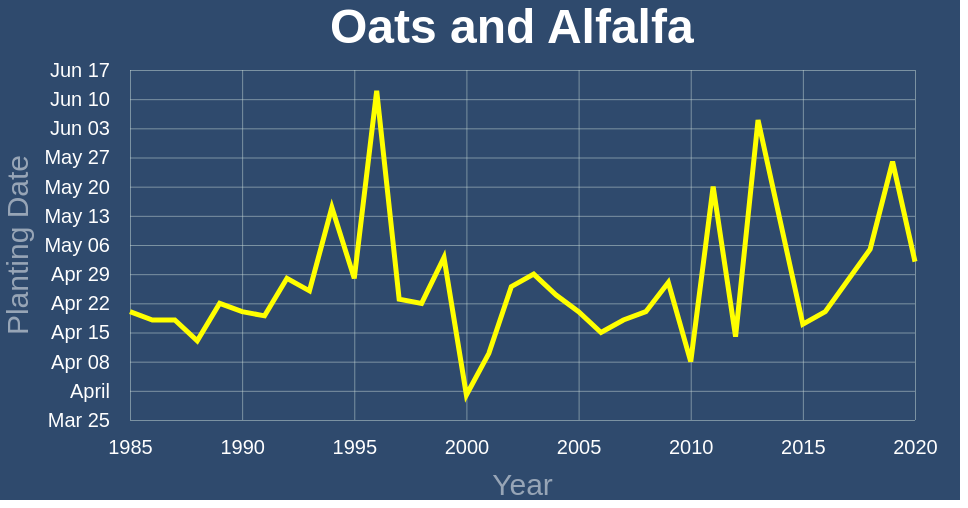
D3 v5 page, settled after 360 driven frames (6 s of simulated time); the page loaded 1 data file(s).


// ── bundle.js
(function (d3) {
  'use strict';

  const svg = d3.select('svg');

  const width = +svg.attr('width');
  const height = +svg.attr('height');

  const render = data => {
    const title = 'Oats and Alfalfa';
    const xValue = d => d.Year;
    const xAxisLabel = 'Year';
    const yValue = d => d.Planting;
    const yAxisLabel = 'Planting Date';
    const margin = { top: 70, right: 45, bottom: 80, left: 130 };
    const innerWidth = width - margin.left - margin.right;
    const innerHeight = height - margin.top - margin.bottom;
    
    const xScale = d3.scaleTime()
    	.domain(d3.extent(data, xValue))
    	.range([0, innerWidth])
      .nice();

    const yScale = d3.scaleTime()
    	.domain(d3.extent(data, yValue))
    	.range([innerHeight, 0])
     	.nice();
    
    const g = svg.append('g')
    	.attr('transform', `translate(${margin.left},${margin.top})`);
    
    const xAxis = d3.axisBottom(xScale)
    	.tickSize(-innerHeight)
    	.tickPadding(20);
    
    const yAxis = d3.axisLeft(yScale)
    	.tickSize(-innerWidth)
      .tickPadding(20);
    
    const yAxisG = g.append('g').call(yAxis);
    yAxisG.selectAll('.domain').remove();
    
    yAxisG.append('text')
    	.attr('class', 'axis-label')
    	.attr('y', -102)
    	.attr('x', -innerHeight/2)
      .attr('fill', 'white')
      .style('opacity', 0.5)
    	.attr('transform', `rotate(-90)`)
    	.style('text-anchor', 'middle')
    	.text(yAxisLabel);
    
    const xAxisG = g.append('g').call(xAxis)
    	.attr('transform', `translate(0,${innerHeight})`);
    
    xAxisG.select('.domain').remove();
    
    xAxisG.append('text')
    	.attr('class', 'axis-label')
    	.attr('y', 75)
    	.attr('x', innerWidth / 2)
      .attr('fill', 'white')
      .style('opacity', 0.5)
    	.text(xAxisLabel);
    
    const lineGenerator = d3.line()
    	.x(d => xScale(xValue(d)))
    	.y(d => yScale(yValue(d)));
    
    
    g.append('path')
    	.attr('class', 'line-path')
    	.attr('d', lineGenerator(data));

    g.append('text')
    	.attr('class', 'title')
    	.attr('y', -27)
    	.attr('x', 200)
    	.text(title);
               
  };

  d3.csv('data.csv').then(data => {
    data.forEach(d => {
    	d.Planting = new Date (d.Planting);
      d.Year = new Date(d.Year);

    });
    render(data);
  });

}(d3));



### data: data.csv
Planting, Year
04-20, 1985
04-18, 1986
04-18, 1987
04-13, 1988
04-22, 1989
04-20, 1990
04-19, 1991
04-28, 1992
04-25, 1993
05-15, 1994
04-28, 1995
06-12, 1996
04-23, 1997
04-22, 1998
05-03, 1999
03-31, 2000
04-10, 2001
04-26, 2002
04-29, 2003
04-24, 2004
04-20, 2005
04-15, 2006
04-18, 2007
04-20, 2008
04-27, 2009
04-08, 2010
05-20, 2011
04-14, 2012
06-05, 2013
04-17, 2015
04-20, 2016
05-05, 2018
05-26, 2019
05-02, 2020